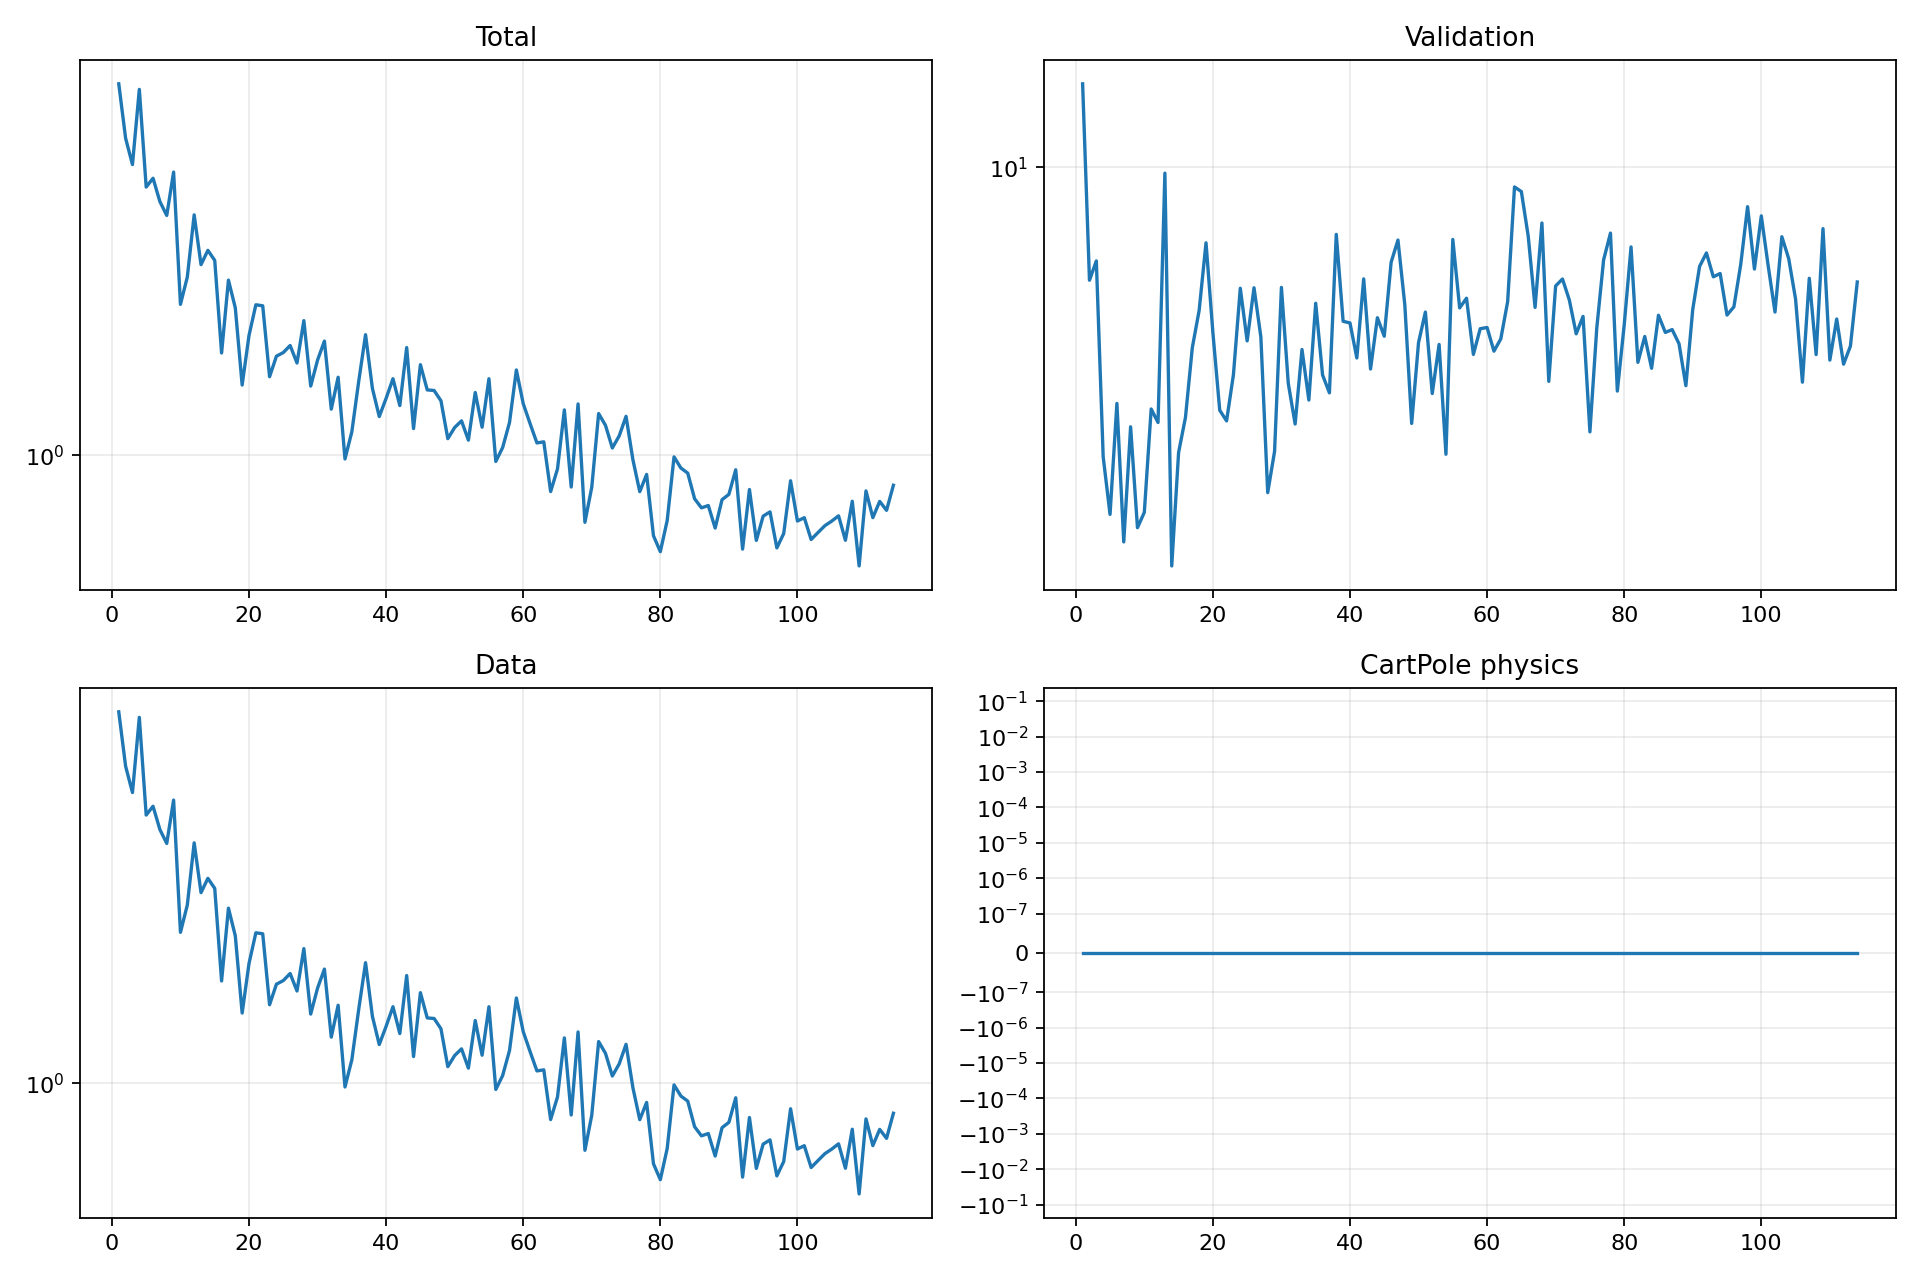

Data behind this chart, as committed beside it:
epoch, validation_forecast_mse, train_total, train_data, train_cartpole_physics, train_rotation_physics
1, 12.76, 3.652, 3.652, 0.0, 0.0
2, 7.188, 3.021, 3.021, 0.0, 0.0
3, 7.606, 2.756, 2.756, 0.0, 0.0
4, 4.289, 3.582, 3.582, 0.0, 0.0
5, 3.626, 2.548, 2.548, 0.0, 0.0
6, 5.015, 2.628, 2.628, 0.0, 0.0
7, 3.346, 2.423, 2.423, 0.0, 0.0
8, 4.683, 2.308, 2.308, 0.0, 0.0
9, 3.487, 2.685, 2.685, 0.0, 0.0
10, 3.647, 1.693, 1.693, 0.0, 0.0
11, 4.934, 1.862, 1.862, 0.0, 0.0
12, 4.743, 2.313, 2.313, 0.0, 0.0
13, 9.83, 1.944, 1.944, 0.0, 0.0
14, 3.119, 2.044, 2.044, 0.0, 0.0
15, 4.345, 1.973, 1.973, 0.0, 0.0
16, 4.813, 1.429, 1.429, 0.0, 0.0
17, 5.901, 1.842, 1.842, 0.0, 0.0
18, 6.584, 1.672, 1.672, 0.0, 0.0
19, 8.02, 1.278, 1.278, 0.0, 0.0
20, 6.171, 1.519, 1.519, 0.0, 0.0
21, 4.916, 1.69, 1.69, 0.0, 0.0
22, 4.765, 1.684, 1.684, 0.0, 0.0
23, 5.455, 1.315, 1.315, 0.0, 0.0
24, 7.022, 1.413, 1.413, 0.0, 0.0
25, 6.02, 1.431, 1.431, 0.0, 0.0
26, 7.032, 1.466, 1.466, 0.0, 0.0
27, 6.091, 1.38, 1.38, 0.0, 0.0
28, 3.863, 1.599, 1.599, 0.0, 0.0
29, 4.359, 1.273, 1.273, 0.0, 0.0
30, 7.039, 1.394, 1.394, 0.0, 0.0
31, 5.317, 1.489, 1.489, 0.0, 0.0
32, 4.722, 1.175, 1.175, 0.0, 0.0
33, 5.871, 1.313, 1.313, 0.0, 0.0
34, 5.064, 0.9873, 0.9873, 0.0, 0.0
35, 6.721, 1.085, 1.085, 0.0, 0.0
36, 5.45, 1.294, 1.294, 0.0, 0.0
37, 5.172, 1.523, 1.523, 0.0, 0.0
38, 8.219, 1.263, 1.263, 0.0, 0.0
39, 6.375, 1.145, 1.145, 0.0, 0.0
40, 6.345, 1.22, 1.22, 0.0, 0.0
41, 5.727, 1.306, 1.306, 0.0, 0.0
42, 7.217, 1.189, 1.189, 0.0, 0.0
43, 5.545, 1.456, 1.456, 0.0, 0.0
44, 6.442, 1.098, 1.098, 0.0, 0.0
45, 6.103, 1.372, 1.372, 0.0, 0.0
46, 7.574, 1.256, 1.256, 0.0, 0.0
47, 8.084, 1.254, 1.254, 0.0, 0.0
48, 6.689, 1.209, 1.209, 0.0, 0.0
49, 4.73, 1.06, 1.06, 0.0, 0.0
50, 5.99, 1.102, 1.102, 0.0, 0.0
51, 6.55, 1.128, 1.128, 0.0, 0.0
52, 5.162, 1.054, 1.054, 0.0, 0.0
53, 5.958, 1.245, 1.245, 0.0, 0.0
54, 4.323, 1.103, 1.103, 0.0, 0.0
55, 8.098, 1.306, 1.306, 0.0, 0.0
56, 6.63, 0.9788, 0.9788, 0.0, 0.0
57, 6.82, 1.028, 1.028, 0.0, 0.0
58, 5.787, 1.121, 1.121, 0.0, 0.0
59, 6.239, 1.347, 1.347, 0.0, 0.0
60, 6.261, 1.197, 1.197, 0.0, 0.0
... 54 more rows
